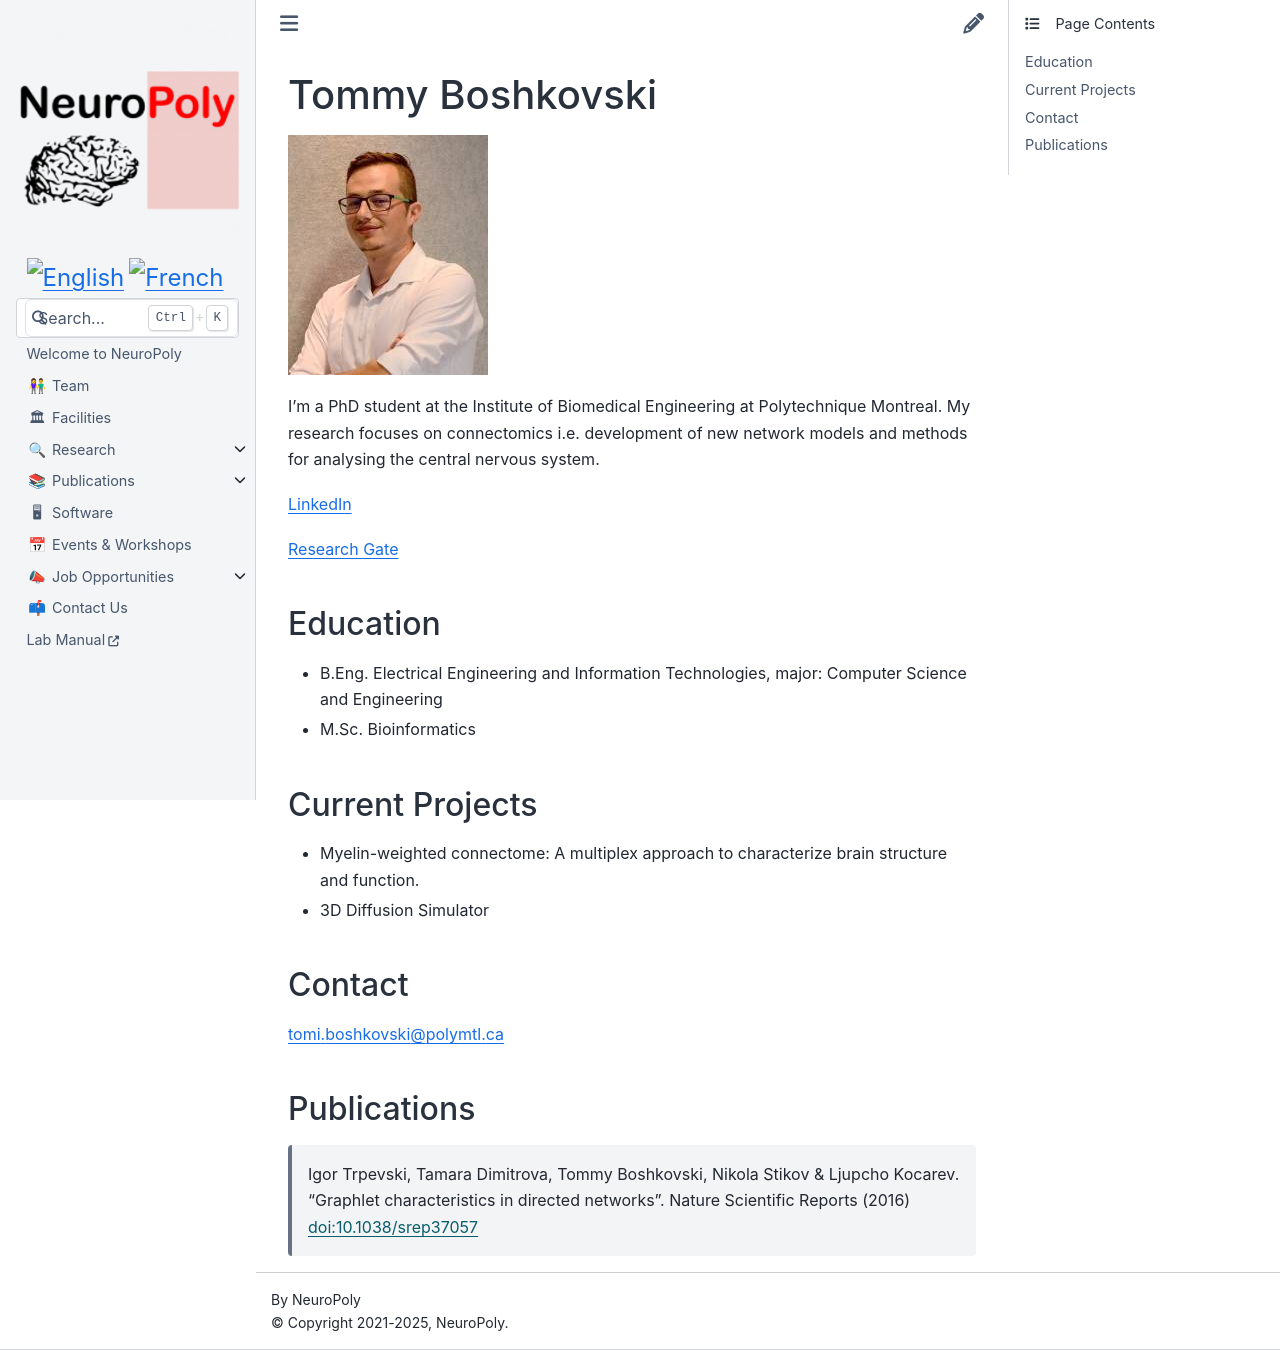

repository: neuropoly/neuro.polymtl.ca · page: team/alumni/tommy-boshkovski.html · generator: sphinx

# Tommy Boshkovski

![](../../.gitbook/assets/tommy.jpeg)

I'm a PhD student at the Institute of Biomedical Engineering at Polytechnique Montreal. My research focuses on connectomics i.e. development of new network models and methods for analysing the central nervous system.

[LinkedIn](https://ca.linkedin.com/in/tommy-boshkovski-30203380)

[Research Gate](https://www.researchgate.net/profile/Tommy_Boshkovski?ev=hdr_xprf&_sg=0xQwc04oQiYGiBCiziDf2o84EGGKVksC1oKSdKNh4YSTRX4ZcXWa3bUll5o0AJB7)

## Education

* B.Eng. Electrical Engineering and Information Technologies, major: Computer Science and Engineering
* M.Sc. Bioinformatics

## Current Projects

* Myelin-weighted connectome: A multiplex approach to characterize brain structure and function.
* 3D Diffusion Simulator

## Contact

[tomi.boshkovski@polymtl.ca](mailto:tomi.boshkovski@polymtl.ca)

## Publications

> Igor Trpevski, Tamara Dimitrova, Tommy Boshkovski, Nikola Stikov & Ljupcho Kocarev. “Graphlet characteristics in directed networks”. Nature Scientific Reports \(2016\) [doi:10.1038/srep37057](http://www.nature.com/articles/srep37057)
